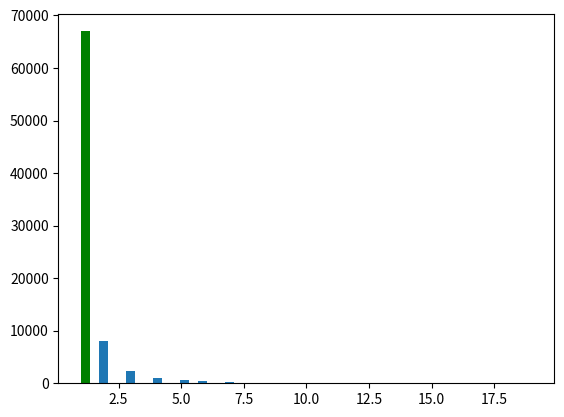

Write Python code to recreate this figure. (Note: this script raises an exception after producing the figure.)
"""
This code is for problem 3 on the
midterm for Monte Carlo methods in
statistics course SDS386D.

The code implements a Metropolis-
Hastings algorithm were the proposal
density is a random walk bounded below
by 1

[redacted]
"""

import numpy.random as nprand
import matplotlib.pyplot as plt


# define alpha
def alpha(xp, xm, power):
    """
    define the function alpha
    with all the special cases
    :param xp: x_plus
    :param xm: x_minus
    :param power: power law constant
    :return: alfa
    """
    if (xp != 1) and (xm != 1):
        ratio = float(xp ** -power) / (xm ** -power)
        alfa = min(1, ratio)
    elif (xp == 2) and (xm == 1):
        ratio = (1.0/2) * (float(xp ** -power) / (xm ** -power))
        alfa = min(1, ratio)
    elif (xp == 1) and (xm == 2):
        ratio = 2.0 * (float(xp ** -power) / (xm ** -power))
        alfa = min(1, ratio)
    else:
        raise Exception('... error computing alpha ...')

    return alfa


# implement the sampling from q
def sample_q(xm):
    """
    sample from q given the previous value
    q is a random walk
    :param xm: previous value
    :return: sample
    """
    die = nprand.uniform(low=0, high=1)
    if xm == 1:
        sample = 2

    else:
        if die <= 0.5:
            sample = xm + 1
        else:
            sample = xm - 1

    return sample


# implement the Metropolis-Hastings algorithm
if __name__ == '__main__':
    numofiter = 1  # iterator
    total_iter = 80000  # total iterations
    power = 3  # power alpha for the power law
    x_n = 3  # initial value
    samples = []
    number_accept = 0
    while numofiter <= total_iter:
        samples.append(x_n)
        x_star = sample_q(x_n)  # sample x_star from x_{n}
        u = nprand.uniform(low=0, high=1)  # sample from uniform
        if u < alpha(x_star, x_n, power):
            x_n = x_star  # set the value at the next iteration
            number_accept += 1
        # else, do nothing, x_n at next iteration is x_n
        numofiter += 1

    print("... acceptance probability ...")
    print(number_accept / total_iter)
    print("... plotting samples of power law ...")
    # plot a graph showing distribution
    plt.hist(samples, bins=50, facecolor='g', normed=True)
    plt.title("generated samples for power law")
    plt.xlabel("samples")
    plt.ylabel("normalized frequency")
    plt.tight_layout()
    plt.savefig('samples_plaw.png')
    plt.show()

    # verify
    k = 1
    k_total = 30
    plaw_fun = []
    k_vals = []
    while k <= k_total:
        k_vals.append(k)
        plaw_fun.append(k**(-power))
        k += 1

    print("... power law evaluated using function ...")
    plt.bar(k_vals, plaw_fun)
    plt.title("power law evaluated using function")
    plt.xlabel("k")
    plt.ylabel("k^{-3}")
    plt.tight_layout()
    plt.savefig('plaw_fun.png')
    plt.show()
